pico-8 play session: no input (idle)

[t = 1 s] idle ~1s (no d-pad/buttons)
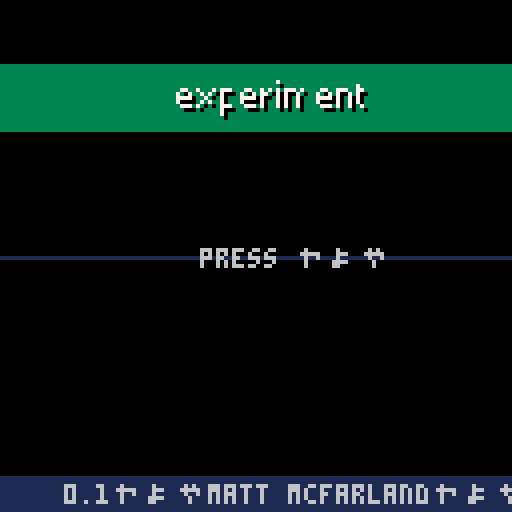

pico-8 cartridge
version 8
__lua__
--
title 		= "experiment"
version   = "0.1"
author 	  = "matt mcfarland"
date 			= "2017"
--
state = 0
next = 0
title_len = #title*4

function shift (s)
 t=0
 state=3
 next=s
 fade(0,-100,8)
end

function update_shift ()
	t+=1
	if (t > 12) then
	 t=0
		state=next
  fade(-100,0,8)
	end
end

function update_game ()
 if (btn(4)) shift(2)
end

function draw_game ()
	cls()
	print("what a game! press �", 20, 40)
end

function update_gameover ()
	if (btn(4)) shift(0)
end

function draw_gameover ()
	t = (t + 1) % 20
 blink = (t < 10)
	cls()
	pal()
 if (blink) pal(10, 9)
	print9("game over",42, 50, 10)
	print("press �", 42, 62, cl)
	print(version..'�'..author..'�'..date,16, 121, 6)
end

function update_home ()
	if (btn(4)) shift(1)
end

function draw_home ()
	t = (t + 1) % 20
 blink = (t < 10)
	cls()
	pal()
	line(0, 64, 128, 64, 1)
	rectfill(0, 16, 128, 32, 3)
	print9(title, 65-title_len/2, 21, 0)
	print9(title, 64-title_len/2, 20, 7)
	rectfill(0, 119, 128, 128, 1)
	print(version..'�'..author..'�'..date,16, 121, 6)
 if (blink) pal(7, 6)
	print("press �", 50, 62, cl)
end

function _init ()
 -- splash screen --
 init_print9()
 splash = 1
 splashcols = {0, 1, 6, 7, 7, 6, 1}
 while (splash < 40) do
 	local cl = splashcols[flr(splash / 5) + 1]
 	cls()
  print("tonechild�", 42, 54, cl)
  flip()
  splash+=1
 end
 blink = false
 t = 0
 cl = 7
end

function _update()
	if (state == 0) update_home()
	if (state == 1) update_game()
	if (state == 2) update_gameover()
	if (state == 3) update_shift()

	maybe_update_fade()
end

function _draw()
	if (state == 0) draw_home()
	if (state == 1) draw_game()
	if (state == 2) draw_gameover()

	maybe_fade()
end


-------------------------------
-- 0 0 0 0 0 0 0 0 0 0 0 0 0 --
--                           --
-- � 3rd party libraries � --
--                           --
-- 0 0 0 0 0 0 0 0 0 0 0 0 0 --
-------------------------------

--
-- print9() custom font library
-- by qbicfeet
--
-- initializes font data, must be run before print9() can be used
function init_print9()
  p9_x = 0 -- print9 cursor x
  p9_y = 0 -- print9 cursor y
  p9_copy = 0x0.00e -- stores a copy of the last typed character's header
  p9_ch = {} -- table containing all characters
  p9_ch[" "] = {0x0.03}
  p9_ch["!"] = {0x2.f86d}
  p9_ch["\""] = {0x600.1a6d}
  p9_ch["#"] = {0x29fc.a46d,0x0.0a7f}
  p9_ch["$"] = {0xc542.444b,0x12.151f}
  p9_ch["%"] = {0x6514.166d,0x414.5308}
  p9_ch["&"] = {0xab25.b44d,0x0.2822}
  p9_ch["'"] = {0x0.186d}
  p9_ch["("] = {0x1017.f16f}
  p9_ch[")"] = {0xfe8.096f}
  p9_ch["*"] = {0xa08.2a6d}
  p9_ch["+"] = {0x7c20.4449,0x0.0408}
  p9_ch[","] = {0xc2.0142}
  p9_ch["-"] = {0x84.2248}
  p9_ch["."] = {0x0.8048}
  p9_ch["/"] = {0xe38e.026f}
  p9_ch["0"] = {0x8305.f36d,0x0.003e}
  p9_ch["1"] = {0xfe08.036d}
  p9_ch["2"] = {0x9347.136d,0x0.0046}
  p9_ch["3"] = {0x9305.136d,0x0.0036}
  p9_ch["4"] = {0x2450.c36d,0x0.007f}
  p9_ch["5"] = {0x8b15.3b6d,0x0.0039}
  p9_ch["6"] = {0x8b15.f36d,0x0.0038}
  p9_ch["7"] = {0x1bc4.0b6d,0x0.0003}
  p9_ch["8"] = {0x9325.b36d,0x0.0036}
  p9_ch["9"] = {0xa344.736d,0x0.003e}
  p9_ch[":"] = {0x0.8848}
  p9_ch[";"] = {0xc6.0142}
  p9_ch["<"] = {0x4450.426d}
  p9_ch["="] = {0x94a5.2c48,0x0.0002}
  p9_ch[">"] = {0x1051.126d}
  p9_ch["?"] = {0xa204.146d,0x0.0309}
  p9_ch["@"] = {0x2823.e74b,0x3da2.d167,0x0.f085}
  p9_ch["\65"] = {0x2673.0549,0x18.0e13}  -- capital a
  p9_ch["\66"] = {0x9327.fc6d,0x0.1b49}   -- capital b
  p9_ch["\67"] = {0x8305.f46d,0x0.1141}   -- capital c
  p9_ch["\68"] = {0x8307.fc6d,0x0.1f41}   -- capital d
  p9_ch["\69"] = {0x9327.fc6d,0x0.20c9}   -- capital e
  p9_ch["\70"] = {0x1227.fc2d,0x0.0089}   -- capital f
  p9_ch["\71"] = {0x9305.f46d,0x0.1d49}   -- capital g
  p9_ch["\72"] = {0x1023.fc6d,0x0.3f88}   -- capital h
  p9_ch["\73"] = {0x3.f86d}               -- capital i
  p9_ch["\74"] = {0x8101.0369,0x0.003f}   -- capital j
  p9_ch["\75"] = {0x2823.fc6d,0x0.20a2}   -- capital k
  p9_ch["\76"] = {0x8103.fb4d,0x0.004}    -- capital l
  p9_ch["\77"] = {0x301b.fe6d,0xfe1.8c6}  -- capital m
  p9_ch["\78"] = {0x101b.fc6d,0x0.3fb}    -- capital n
  p9_ch["\79"] = {0x8288.e549,0x7.1141}   -- capital o
  p9_ch["\80"] = {0x1227.fc6d,0x0.0309}   -- capital p
  p9_ch["\81"] = {0x8288.e549,0x17.1151}  -- capital q
  p9_ch["\82"] = {0x1227.fc6d,0x0.3319}   -- capital r
  p9_ch["\83"] = {0x9325.346d,0x0.1949}   -- capital s
  p9_ch["\84"] = {0xfe04.0c25,0x0.0081}   -- capital t
  p9_ch["\85"] = {0x8101.fc6d,0x0.1fc}    -- capital u
  p9_ch["\86"] = {0x3018.0e25,0x21.8c6}   -- capital v
  p9_ch["\87"] = {0x3180.fe6d,0x3f8.0c06} -- capital w
  p9_ch["\88"] = {0x1053.1c6d,0x0.3194}   -- capital x
  p9_ch["\89"] = {0xf010.1c6d,0x0.0184}   -- capital y
  p9_ch["\90"] = {0x9347.0c6d,0x0.21c5}   -- capital z
  p9_ch["["] = {0x101f.f96f}
  p9_ch["\\"] = {0x380.3a6f,0x0.0038}
  p9_ch["]"] = {0x1ff8.096f}
  p9_ch["^"] = {0x404.126d}
  p9_ch["_"] = {0x8102.0502,0x10.204}
  p9_ch["`"] = {0x8.096d}
  p9_ch.a = {0x7e31.7348}
  p9_ch.b = {0x8913.fb4d,0x0.0038}
  p9_ch.c = {0x2a31.7348}
  p9_ch.d = {0x8911.c369,0x0.007f}
  p9_ch.e = {0x5ab5.7348}
  p9_ch.f = {0x17.f16d}
  p9_ch.g = {0xa344.734a,0x0.003f}
  p9_ch.h = {0x813.fb4d,0x0.0078}
  p9_ch.i = {0x3.e86d}
  p9_ch.j = {0xfd8.0163}
  p9_ch.k = {0x5043.fb4d,0x0.0044}
  p9_ch.l = {0x3.f86d}
  p9_ch.m = {0xf821.fe48,0x0.3c1}
  p9_ch.n = {0x7821.fb48}
  p9_ch.o = {0x3a31.7348}
  p9_ch.p = {0x2247.fb4a,0x0.000e}
  p9_ch.q = {0x2244.734a,0x0.007f}
  p9_ch.r = {0x22.fa48}
  p9_ch.s = {0x26b5.9348}
  p9_ch.t = {0x111.f14d}
  p9_ch.u = {0x7e10.7b48}
  p9_ch.v = {0x9b06.0c48}
  p9_ch.w = {0x1b06.0e48,0x0.026c}
  p9_ch.x = {0xa88a.8c48,0x0.0008}
  p9_ch.y = {0x6132.1c4a,0x0.018c}
  p9_ch.z = {0xceb9.8c48,0x0.0008}
  p9_ch["{"] = {0x2ee0.826f,0x0.002}
  p9_ch["|"] = {0xf.f86f}
  p9_ch["}"] = {0xee8.0a6f,0x0.0002}
  p9_ch["~"] = {0x2082.2448,0x0.0002}
  p9_ch["\127"] = {0x4a32.e448,0x0.000e}  -- house symbol
end

function is_bit_set(var,pos)
  if (band(var,shl(0x0.0001,pos)) != 0) return true
  return false
end

-- prints a variable-width 9px character to the screen
-- optionally returns the x-coordinate of the cursor, useful for continuing
-- where you left off when doing one function call per character
function print9(str,x,y,col)
  if p9_ch == nil then
    printh("please run init_print9() before you use print9()")
    return 0
  end
  -- reset previous character to default value if x or y have been set
  if (x != nil and x != p9_x) p9_x = x p9_copy = 0x0.00e
  if (y != nil and y != p9_y) p9_y = y p9_copy = 0x0.00e
  if (col == nil) col = 6
  -- iterate through string, character by character
  for i=1,#str do
    local ch = p9_ch[sub(str,i,i)]
    if ch != nil then
      local h = 5
      local yoffs = 2
      local xoffs = 0
      -- if ascender
      if is_bit_set(ch[1],0) then
        h += 2
        yoffs = 0
      end
      -- if descender
      if (is_bit_set(ch[1],1)) h += 2
      -- get width
      local w = shl(band(ch[1],0x0.07),8)+1
      -- check kerning data against previous character and adjust x-offset
      if (band(band(shl(ch[1],3),p9_copy),0x0.00e) == 0) xoffs = -1
      -- store copy of character header
      p9_copy = ch[1]
      -- print
      for j=0,w*h-1 do
        if is_bit_set(ch[flr((j+11)/32)+1],j+11) then
          pset(p9_x+xoffs+flr(j/h),p9_y+yoffs+j%h,col)
        end
      end
      -- update cursor x
      p9_x += w+xoffs+1
    end
  end
  -- return new cursor x
  return p9_x
end


-----crossfade
_shex={["0"]=0,["1"]=1,
["2"]=2,["3"]=3,["4"]=4,["5"]=5,
["6"]=6,["7"]=7,["8"]=8,["9"]=9,
["a"]=10,["b"]=11,["c"]=12,
["d"]=13,["e"]=14,["f"]=15}
_pl={[0]="00000015d67",
     [1]="0000015d677",
     [2]="0000024ef77",
     [3]="000013b7777",
     [4]="0000249a777",
     [5]="000015d6777",
     [6]="0015d677777",
     [7]="015d6777777",
     [8]="000028ef777",
     [9]="000249a7777",
    [10]="00249a77777",
    [11]="00013b77777",
    [12]="00013c77777",
    [13]="00015d67777",
    [14]="00024ef7777",
    [15]="0024ef77777"}
_pi=0-- -100=>100, remaps spal
_pe=0-- end pi val of pal fade
_pf=0-- frames of fade left
function fade(from,to,f)
    _pi=from _pe=to _pf=f
end

function maybe_update_fade ()
 if (_pf>0) then --pal fade
  if (_pf==1) then
   _pi=_pe
  else
   _pi+=((_pe-_pi)/_pf)
  end
   _pf-=1
 end
end

function maybe_fade ()
	local pix=6+flr(_pi/20+0.5)
	if(pix!=6) then
	    for x=0,15 do
	        pal(x,_shex[sub(_pl[x],pix,pix)],1)
	    end
	else pal() end
end
__gfx__
00000000000000000000000000000000000000000000000000000000000000000000000000000000000000000000000000000000000000000000000000000000
00000000000000000000000000000000000000000000000000000000000000000000000000000000000000000000000000000000000000000000000000000000
00700700000000000000000000000000000000000000000000000000000000000000000000000000000000000000000000000000000000000000000000000000
00077000000000000000000000000000000000000000000000000000000000000000000000000000000000000000000000000000000000000000000000000000
00077000000000000000000000000000000000000000000000000000000000000000000000000000000000000000000000000000000000000000000000000000
00700700000000000000000000000000000000000000000000000000000000000000000000000000000000000000000000000000000000000000000000000000
00000000000000000000000000000000000000000000000000000000000000000000000000000000000000000000000000000000000000000000000000000000
00000000000000000000000000000000000000000000000000000000000000000000000000000000000000000000000000000000000000000000000000000000
00000000000000000000000000000000000000000000000000000000000000000000000000000000000000000000000000000000000000000000000000000000
00000000000000000000000000000000000000000000000000000000000000000000000000000000000000000000000000000000000000000000000000000000
00000000000000000000000000000000000000000000000000000000000000000000000000000000000000000000000000000000000000000000000000000000
00000000000000000000000000000000000000000000000000000000000000000000000000000000000000000000000000000000000000000000000000000000
00000000000000000000000000000000000000000000000000000000000000000000000000000000000000000000000000000000000000000000000000000000
00000000000000000000000000000000000000000000000000000000000000000000000000000000000000000000000000000000000000000000000000000000
00000000000000000000000000000000000000000000000000000000000000000000000000000000000000000000000000000000000000000000000000000000
00000000000000000000000000000000000000000000000000000000000000000000000000000000000000000000000000000000000000000000000000000000
00000000000000000000000000000000000000000000000000000000000000000000000000000000000000000000000000000000000000000000000000000000
00000000000000000000000000000000000000000000000000000000000000000000000000000000000000000000000000000000000000000000000000000000
00000000000000000000000000000000000000000000000000000000000000000000000000000000000000000000000000000000000000000000000000000000
00000000000000000000000000000000000000000000000000000000000000000000000000000000000000000000000000000000000000000000000000000000
00000000000000000000000000000000000000000000000000000000000000000000000000000000000000000000000000000000000000000000000000000000
00000000000000000000000000000000000000000000000000000000000000000000000000000000000000000000000000000000000000000000000000000000
00000000000000000000000000000000000000000000000000000000000000000000000000000000000000000000000000000000000000000000000000000000
00000000000000000000000000000000000000000000000000000000000000000000000000000000000000000000000000000000000000000000000000000000
00000000000000000000000000000000000000000000000000000000000000000000000000000000000000000000000000000000000000000000000000000000
00000000000000000000000000000000000000000000000000000000000000000000000000000000000000000000000000000000000000000000000000000000
00000000000000000000000000000000000000000000000000000000000000000000000000000000000000000000000000000000000000000000000000000000
00000000000000000000000000000000000000000000000000000000000000000000000000000000000000000000000000000000000000000000000000000000
00000000000000000000000000000000000000000000000000000000000000000000000000000000000000000000000000000000000000000000000000000000
00000000000000000000000000000000000000000000000000000000000000000000000000000000000000000000000000000000000000000000000000000000
00000000000000000000000000000000000000000000000000000000000000000000000000000000000000000000000000000000000000000000000000000000
00000000000000000000000000000000000000000000000000000000000000000000000000000000000000000000000000000000000000000000000000000000
00000000000000000000000000000000000000000000000000000000000000000000000000000000000000000000000000000000000000000000000000000000
00000000000000000000000000000000000000000000000000000000000000000000000000000000000000000000000000000000000000000000000000000000
00000000000000000000000000000000000000000000000000000000000000000000000000000000000000000000000000000000000000000000000000000000
00000000000000000000000000000000000000000000000000000000000000000000000000000000000000000000000000000000000000000000000000000000
00000000000000000000000000000000000000000000000000000000000000000000000000000000000000000000000000000000000000000000000000000000
00000000000000000000000000000000000000000000000000000000000000000000000000000000000000000000000000000000000000000000000000000000
00000000000000000000000000000000000000000000000000000000000000000000000000000000000000000000000000000000000000000000000000000000
00000000000000000000000000000000000000000000000000000000000000000000000000000000000000000000000000000000000000000000000000000000
00000000000000000000000000000000000000000000000000000000000000000000000000000000000000000000000000000000000000000000000000000000
00000000000000000000000000000000000000000000000000000000000000000000000000000000000000000000000000000000000000000000000000000000
00000000000000000000000000000000000000000000000000000000000000000000000000000000000000000000000000000000000000000000000000000000
00000000000000000000000000000000000000000000000000000000000000000000000000000000000000000000000000000000000000000000000000000000
00000000000000000000000000000000000000000000000000000000000000000000000000000000000000000000000000000000000000000000000000000000
00000000000000000000000000000000000000000000000000000000000000000000000000000000000000000000000000000000000000000000000000000000
00000000000000000000000000000000000000000000000000000000000000000000000000000000000000000000000000000000000000000000000000000000
00000000000000000000000000000000000000000000000000000000000000000000000000000000000000000000000000000000000000000000000000000000
00000000000000000000000000000000000000000000000000000000000000000000000000000000000000000000000000000000000000000000000000000000
00000000000000000000000000000000000000000000000000000000000000000000000000000000000000000000000000000000000000000000000000000000
00000000000000000000000000000000000000000000000000000000000000000000000000000000000000000000000000000000000000000000000000000000
00000000000000000000000000000000000000000000000000000000000000000000000000000000000000000000000000000000000000000000000000000000
00000000000000000000000000000000000000000000000000000000000000000000000000000000000000000000000000000000000000000000000000000000
00000000000000000000000000000000000000000000000000000000000000000000000000000000000000000000000000000000000000000000000000000000
00000000000000000000000000000000000000000000000000000000000000000000000000000000000000000000000000000000000000000000000000000000
00000000000000000000000000000000000000000000000000000000000000000000000000000000000000000000000000000000000000000000000000000000
00000000000000000000000000000000000000000000000000000000000000000000000000000000000000000000000000000000000000000000000000000000
00000000000000000000000000000000000000000000000000000000000000000000000000000000000000000000000000000000000000000000000000000000
00000000000000000000000000000000000000000000000000000000000000000000000000000000000000000000000000000000000000000000000000000000
00000000000000000000000000000000000000000000000000000000000000000000000000000000000000000000000000000000000000000000000000000000
00000000000000000000000000000000000000000000000000000000000000000000000000000000000000000000000000000000000000000000000000000000
00000000000000000000000000000000000000000000000000000000000000000000000000000000000000000000000000000000000000000000000000000000
00000000000000000000000000000000000000000000000000000000000000000000000000000000000000000000000000000000000000000000000000000000
00000000000000000000000000000000000000000000000000000000000000000000000000000000000000000000000000000000000000000000000000000000
00000000000000000000000000000000000000000000000000000000000000000000000000000000000000000000000000000000000000000000000000000000
00000000000000000000000000000000000000000000000000000000000000000000000000000000000000000000000000000000000000000000000000000000
00000000000000000000000000000000000000000000000000000000000000000000000000000000000000000000000000000000000000000000000000000000
00000000000000000000000000000000000000000000000000000000000000000000000000000000000000000000000000000000000000000000000000000000
00000000000000000000000000000000000000000000000000000000000000000000000000000000000000000000000000000000000000000000000000000000
00000000000000000000000000000000000000000000000000000000000000000000000000000000000000000000000000000000000000000000000000000000
00000000000000000000000000000000000000000000000000000000000000000000000000000000000000000000000000000000000000000000000000000000
00000000000000000000000000000000000000000000000000000000000000000000000000000000000000000000000000000000000000000000000000000000
00000000000000000000000000000000000000000000000000000000000000000000000000000000000000000000000000000000000000000000000000000000
00000000000000000000000000000000000000000000000000000000000000000000000000000000000000000000000000000000000000000000000000000000
00000000000000000000000000000000000000000000000000000000000000000000000000000000000000000000000000000000000000000000000000000000
00000000000000000000000000000000000000000000000000000000000000000000000000000000000000000000000000000000000000000000000000000000
00000000000000000000000000000000000000000000000000000000000000000000000000000000000000000000000000000000000000000000000000000000
00000000000000000000000000000000000000000000000000000000000000000000000000000000000000000000000000000000000000000000000000000000
00000000000000000000000000000000000000000000000000000000000000000000000000000000000000000000000000000000000000000000000000000000
00000000000000000000000000000000000000000000000000000000000000000000000000000000000000000000000000000000000000000000000000000000
00000000000000000000000000000000000000000000000000000000000000000000000000000000000000000000000000000000000000000000000000000000
00000000000000000000000000000000000000000000000000000000000000000000000000000000000000000000000000000000000000000000000000000000
00000000000000000000000000000000000000000000000000000000000000000000000000000000000000000000000000000000000000000000000000000000
00000000000000000000000000000000000000000000000000000000000000000000000000000000000000000000000000000000000000000000000000000000
00000000000000000000000000000000000000000000000000000000000000000000000000000000000000000000000000000000000000000000000000000000
00000000000000000000000000000000000000000000000000000000000000000000000000000000000000000000000000000000000000000000000000000000
00000000000000000000000000000000000000000000000000000000000000000000000000000000000000000000000000000000000000000000000000000000
00000000000000000000000000000000000000000000000000000000000000000000000000000000000000000000000000000000000000000000000000000000
00000000000000000000000000000000000000000000000000000000000000000000000000000000000000000000000000000000000000000000000000000000
00000000000000000000000000000000000000000000000000000000000000000000000000000000000000000000000000000000000000000000000000000000
00000000000000000000000000000000000000000000000000000000000000000000000000000000000000000000000000000000000000000000000000000000
00000000000000000000000000000000000000000000000000000000000000000000000000000000000000000000000000000000000000000000000000000000
00000000000000000000000000000000000000000000000000000000000000000000000000000000000000000000000000000000000000000000000000000000
00000000000000000000000000000000000000000000000000000000000000000000000000000000000000000000000000000000000000000000000000000000
00000000000000000000000000000000000000000000000000000000000000000000000000000000000000000000000000000000000000000000000000000000
00000000000000000000000000000000000000000000000000000000000000000000000000000000000000000000000000000000000000000000000000000000
00000000000000000000000000000000000000000000000000000000000000000000000000000000000000000000000000000000000000000000000000000000
00000000000000000000000000000000000000000000000000000000000000000000000000000000000000000000000000000000000000000000000000000000
00000000000000000000000000000000000000000000000000000000000000000000000000000000000000000000000000000000000000000000000000000000
00000000000000000000000000000000000000000000000000000000000000000000000000000000000000000000000000000000000000000000000000000000
00000000000000000000000000000000000000000000000000000000000000000000000000000000000000000000000000000000000000000000000000000000
00000000000000000000000000000000000000000000000000000000000000000000000000000000000000000000000000000000000000000000000000000000
00000000000000000000000000000000000000000000000000000000000000000000000000000000000000000000000000000000000000000000000000000000
00000000000000000000000000000000000000000000000000000000000000000000000000000000000000000000000000000000000000000000000000000000
00000000000000000000000000000000000000000000000000000000000000000000000000000000000000000000000000000000000000000000000000000000
00000000000000000000000000000000000000000000000000000000000000000000000000000000000000000000000000000000000000000000000000000000
00000000000000000000000000000000000000000000000000000000000000000000000000000000000000000000000000000000000000000000000000000000
00000000000000000000000000000000000000000000000000000000000000000000000000000000000000000000000000000000000000000000000000000000
00000000000000000000000000000000000000000000000000000000000000000000000000000000000000000000000000000000000000000000000000000000
00000000000000000000000000000000000000000000000000000000000000000000000000000000000000000000000000000000000000000000000000000000
00000000000000000000000000000000000000000000000000000000000000000000000000000000000000000000000000000000000000000000000000000000
00000000000000000000000000000000000000000000000000000000000000000000000000000000000000000000000000000000000000000000000000000000
00000000000000000000000000000000000000000000000000000000000000000000000000000000000000000000000000000000000000000000000000000000
00000000000000000000000000000000000000000000000000000000000000000000000000000000000000000000000000000000000000000000000000000000
00000000000000000000000000000000000000000000000000000000000000000000000000000000000000000000000000000000000000000000000000000000
00000000000000000000000000000000000000000000000000000000000000000000000000000000000000000000000000000000000000000000000000000000
00000000000000000000000000000000000000000000000000000000000000000000000000000000000000000000000000000000000000000000000000000000
00000000000000000000000000000000000000000000000000000000000000000000000000000000000000000000000000000000000000000000000000000000
00000000000000000000000000000000000000000000000000000000000000000000000000000000000000000000000000000000000000000000000000000000
00000000000000000000000000000000000000000000000000000000000000000000000000000000000000000000000000000000000000000000000000000000
00000000000000000000000000000000000000000000000000000000000000000000000000000000000000000000000000000000000000000000000000000000
00000000000000000000000000000000000000000000000000000000000000000000000000000000000000000000000000000000000000000000000000000000
00000000000000000000000000000000000000000000000000000000000000000000000000000000000000000000000000000000000000000000000000000000
00000000000000000000000000000000000000000000000000000000000000000000000000000000000000000000000000000000000000000000000000000000
00000000000000000000000000000000000000000000000000000000000000000000000000000000000000000000000000000000000000000000000000000000
00000000000000000000000000000000000000000000000000000000000000000000000000000000000000000000000000000000000000000000000000000000
00000000000000000000000000000000000000000000000000000000000000000000000000000000000000000000000000000000000000000000000000000000
00000000000000000000000000000000000000000000000000000000000000000000000000000000000000000000000000000000000000000000000000000000
__gff__
0000000000000000000000000000000000000000000000000000000000000000000000000000000000000000000000000000000000000000000000000000000000000000000000000000000000000000000000000000000000000000000000000000000000000000000000000000000000000000000000000000000000000000
0000000000000000000000000000000000000000000000000000000000000000000000000000000000000000000000000000000000000000000000000000000000000000000000000000000000000000000000000000000000000000000000000000000000000000000000000000000000000000000000000000000000000000
__map__
0000000000000000000000000000000000000000000000000000000000000000000000000000000000000000000000000000000000000000000000000000000000000000000000000000000000000000000000000000000000000000000000000000000000000000000000000000000000000000000000000000000000000000
0000000000000000000000000000000000000000000000000000000000000000000000000000000000000000000000000000000000000000000000000000000000000000000000000000000000000000000000000000000000000000000000000000000000000000000000000000000000000000000000000000000000000000
0000000000000000000000000000000000000000000000000000000000000000000000000000000000000000000000000000000000000000000000000000000000000000000000000000000000000000000000000000000000000000000000000000000000000000000000000000000000000000000000000000000000000000
0000000000000000000000000000000000000000000000000000000000000000000000000000000000000000000000000000000000000000000000000000000000000000000000000000000000000000000000000000000000000000000000000000000000000000000000000000000000000000000000000000000000000000
0000000000000000000000000000000000000000000000000000000000000000000000000000000000000000000000000000000000000000000000000000000000000000000000000000000000000000000000000000000000000000000000000000000000000000000000000000000000000000000000000000000000000000
0000000000000000000000000000000000000000000000000000000000000000000000000000000000000000000000000000000000000000000000000000000000000000000000000000000000000000000000000000000000000000000000000000000000000000000000000000000000000000000000000000000000000000
0000000000000000000000000000000000000000000000000000000000000000000000000000000000000000000000000000000000000000000000000000000000000000000000000000000000000000000000000000000000000000000000000000000000000000000000000000000000000000000000000000000000000000
0000000000000000000000000000000000000000000000000000000000000000000000000000000000000000000000000000000000000000000000000000000000000000000000000000000000000000000000000000000000000000000000000000000000000000000000000000000000000000000000000000000000000000
0000000000000000000000000000000000000000000000000000000000000000000000000000000000000000000000000000000000000000000000000000000000000000000000000000000000000000000000000000000000000000000000000000000000000000000000000000000000000000000000000000000000000000
0000000000000000000000000000000000000000000000000000000000000000000000000000000000000000000000000000000000000000000000000000000000000000000000000000000000000000000000000000000000000000000000000000000000000000000000000000000000000000000000000000000000000000
0000000000000000000000000000000000000000000000000000000000000000000000000000000000000000000000000000000000000000000000000000000000000000000000000000000000000000000000000000000000000000000000000000000000000000000000000000000000000000000000000000000000000000
0000000000000000000000000000000000000000000000000000000000000000000000000000000000000000000000000000000000000000000000000000000000000000000000000000000000000000000000000000000000000000000000000000000000000000000000000000000000000000000000000000000000000000
0000000000000000000000000000000000000000000000000000000000000000000000000000000000000000000000000000000000000000000000000000000000000000000000000000000000000000000000000000000000000000000000000000000000000000000000000000000000000000000000000000000000000000
0000000000000000000000000000000000000000000000000000000000000000000000000000000000000000000000000000000000000000000000000000000000000000000000000000000000000000000000000000000000000000000000000000000000000000000000000000000000000000000000000000000000000000
0000000000000000000000000000000000000000000000000000000000000000000000000000000000000000000000000000000000000000000000000000000000000000000000000000000000000000000000000000000000000000000000000000000000000000000000000000000000000000000000000000000000000000
0000000000000000000000000000000000000000000000000000000000000000000000000000000000000000000000000000000000000000000000000000000000000000000000000000000000000000000000000000000000000000000000000000000000000000000000000000000000000000000000000000000000000000
0000000000000000000000000000000000000000000000000000000000000000000000000000000000000000000000000000000000000000000000000000000000000000000000000000000000000000000000000000000000000000000000000000000000000000000000000000000000000000000000000000000000000000
0000000000000000000000000000000000000000000000000000000000000000000000000000000000000000000000000000000000000000000000000000000000000000000000000000000000000000000000000000000000000000000000000000000000000000000000000000000000000000000000000000000000000000
0000000000000000000000000000000000000000000000000000000000000000000000000000000000000000000000000000000000000000000000000000000000000000000000000000000000000000000000000000000000000000000000000000000000000000000000000000000000000000000000000000000000000000
0000000000000000000000000000000000000000000000000000000000000000000000000000000000000000000000000000000000000000000000000000000000000000000000000000000000000000000000000000000000000000000000000000000000000000000000000000000000000000000000000000000000000000
0000000000000000000000000000000000000000000000000000000000000000000000000000000000000000000000000000000000000000000000000000000000000000000000000000000000000000000000000000000000000000000000000000000000000000000000000000000000000000000000000000000000000000
0000000000000000000000000000000000000000000000000000000000000000000000000000000000000000000000000000000000000000000000000000000000000000000000000000000000000000000000000000000000000000000000000000000000000000000000000000000000000000000000000000000000000000
0000000000000000000000000000000000000000000000000000000000000000000000000000000000000000000000000000000000000000000000000000000000000000000000000000000000000000000000000000000000000000000000000000000000000000000000000000000000000000000000000000000000000000
0000000000000000000000000000000000000000000000000000000000000000000000000000000000000000000000000000000000000000000000000000000000000000000000000000000000000000000000000000000000000000000000000000000000000000000000000000000000000000000000000000000000000000
0000000000000000000000000000000000000000000000000000000000000000000000000000000000000000000000000000000000000000000000000000000000000000000000000000000000000000000000000000000000000000000000000000000000000000000000000000000000000000000000000000000000000000
0000000000000000000000000000000000000000000000000000000000000000000000000000000000000000000000000000000000000000000000000000000000000000000000000000000000000000000000000000000000000000000000000000000000000000000000000000000000000000000000000000000000000000
0000000000000000000000000000000000000000000000000000000000000000000000000000000000000000000000000000000000000000000000000000000000000000000000000000000000000000000000000000000000000000000000000000000000000000000000000000000000000000000000000000000000000000
0000000000000000000000000000000000000000000000000000000000000000000000000000000000000000000000000000000000000000000000000000000000000000000000000000000000000000000000000000000000000000000000000000000000000000000000000000000000000000000000000000000000000000
0000000000000000000000000000000000000000000000000000000000000000000000000000000000000000000000000000000000000000000000000000000000000000000000000000000000000000000000000000000000000000000000000000000000000000000000000000000000000000000000000000000000000000
0000000000000000000000000000000000000000000000000000000000000000000000000000000000000000000000000000000000000000000000000000000000000000000000000000000000000000000000000000000000000000000000000000000000000000000000000000000000000000000000000000000000000000
0000000000000000000000000000000000000000000000000000000000000000000000000000000000000000000000000000000000000000000000000000000000000000000000000000000000000000000000000000000000000000000000000000000000000000000000000000000000000000000000000000000000000000
0000000000000000000000000000000000000000000000000000000000000000000000000000000000000000000000000000000000000000000000000000000000000000000000000000000000000000000000000000000000000000000000000000000000000000000000000000000000000000000000000000000000000000
